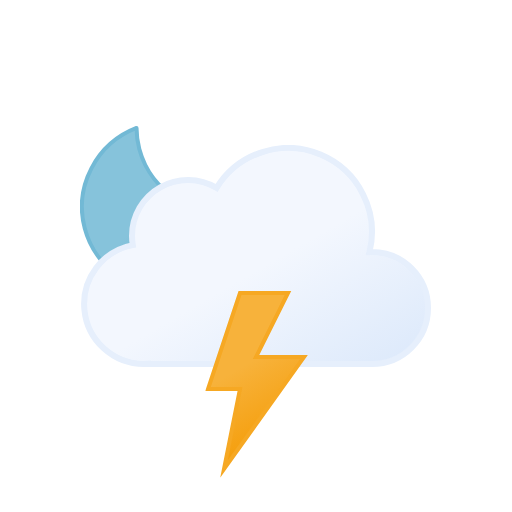
t = 0.00 s
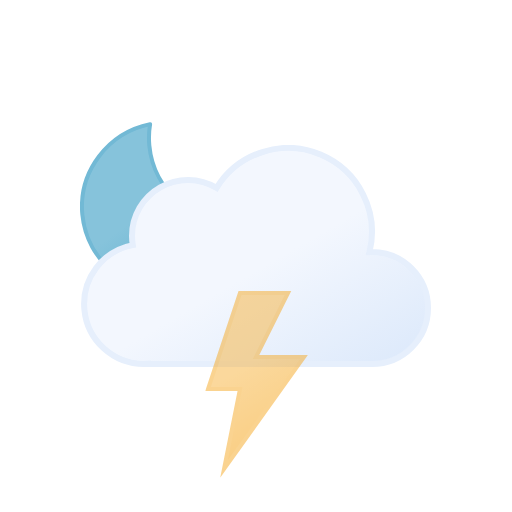
t = 1.20 s
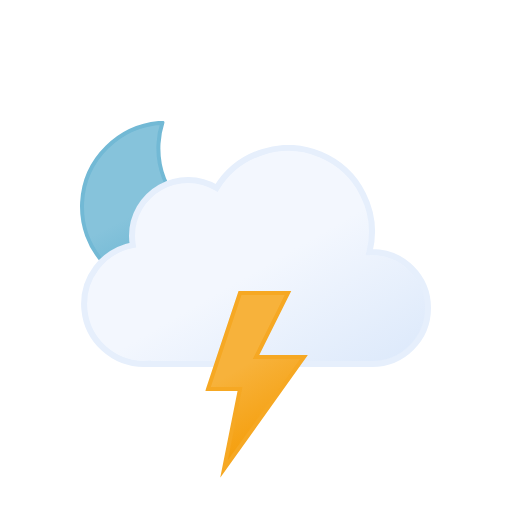
t = 2.25 s
t = 3.75 s: frame unchanged from t = 2.25 s, image omitted
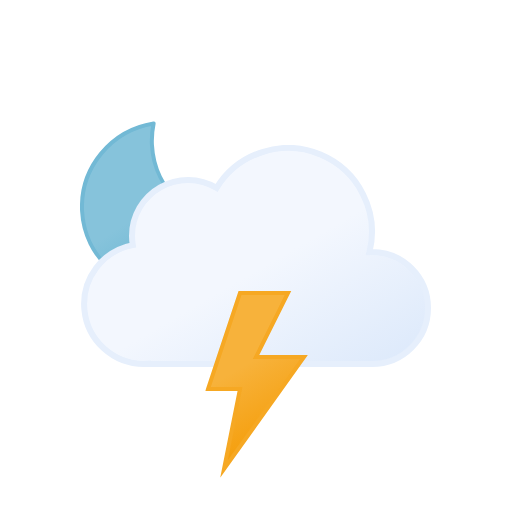
t = 4.50 s
t = 6.00 s: frame unchanged from t = 0.00 s, image omitted

The animated SVG that drew these frames (rendered in a browser with its animation timeline set to each time). Animation: 2 SMIL elements (animate=1,animateTransform=1); one cycle of 6.00 s, repeats indefinitely.

<svg xmlns="http://www.w3.org/2000/svg" xmlns:xlink="http://www.w3.org/1999/xlink" viewBox="0 0 512 512">
    <defs>
        <linearGradient id="a" x1="99.45" y1="30.68" x2="232.64" y2="261.37" gradientUnits="userSpaceOnUse">
            <stop offset="0" stop-color="#f3f7fe"/>
            <stop offset="0.45" stop-color="#f3f7fe"/>
            <stop offset="1" stop-color="#deeafb"/>
        </linearGradient>
        <linearGradient id="b" x1="8.67" y1="17.07" x2="80.88" y2="142.14" gradientUnits="userSpaceOnUse">
            <stop offset="0" stop-color="#f7b23b"/>
            <stop offset="0.45" stop-color="#f7b23b"/>
            <stop offset="1" stop-color="#f59e0b"/>
        </linearGradient>
        <linearGradient id="c" x1="34.67" y1="18.56" x2="119.21" y2="164.99" gradientUnits="userSpaceOnUse">
            <stop offset="0" stop-color="#86c3db"/>
            <stop offset="0.45" stop-color="#86c3db"/>
            <stop offset="1" stop-color="#5eafcf"/>
        </linearGradient>
        <symbol id="e" viewBox="0 0 172 172">
            <!-- moon -->
            <path d="M160.62,107.4c-47.17,0-85.41-37.73-85.41-84.26A83.31,83.31,0,0,1,78,2C35.27,6.61,2,42.33,2,85.73,2,132.27,40.24,170,87.41,170A85.16,85.16,0,0,0,170,106.87,88,88,0,0,1,160.62,107.4Z" stroke="#72b9d5" stroke-linecap="round" stroke-linejoin="round" stroke-width="4" fill="url(#c)">
                <animateTransform
                    attributeName="transform"
                    additive="sum"
                    type="rotate"
                    values="-15 86 86; 9 86 86; -15 86 86"
                    dur="6s"
                    repeatCount="indefinite"/>
            </path>
        </symbol>
        <symbol id="f" viewBox="0 0 350 222">
            <path d="M291,107c-.85,0-1.68.09-2.53.13A83.9,83.9,0,0,0,135.6,42.92,55.91,55.91,0,0,0,51,91a56.56,56.56,0,0,0,.8,9.08A60,60,0,0,0,63,219c1.35,0,2.67-.11,4-.2v.2H291a56,56,0,0,0,0-112Z" stroke="#e6effc" stroke-miterlimit="10" stroke-width="6" fill="url(#a)"/>
        </symbol>
        <symbol id="d" viewBox="0 0 351 246">
            <use width="172" height="172" xlink:href="#e"/>
            <use width="350" height="222" transform="translate(1 24)" xlink:href="#f"/>
        </symbol>
        <symbol id="g" viewBox="0 0 102.66 186.75">
            <!-- lightning-bolt -->
            <polygon points="34.77 2 2.77 98 34.77 98 18.77 178 98.78 66 50.77 66 82.78 2 34.77 2" stroke="#f6a823" stroke-miterlimit="10" stroke-width="4" fill="url(#b)">
                <animate
                    id="x1"
                    attributeName="opacity"
                    values="1; 1; 0; 1; 0; 1; 0; 1"
                    begin="0s; x1.end+.67s"
                    dur="1.33s"
                    keyTimes="0; .38; .5; .63; .75; .86; .94; 1"/>
            </polygon>
        </symbol>
    </defs>
    <use width="351" height="246" transform="translate(80 121)" xlink:href="#d"/>
    <use width="102.66" height="186.74" transform="translate(205.23 291)" xlink:href="#g"/>
</svg>
